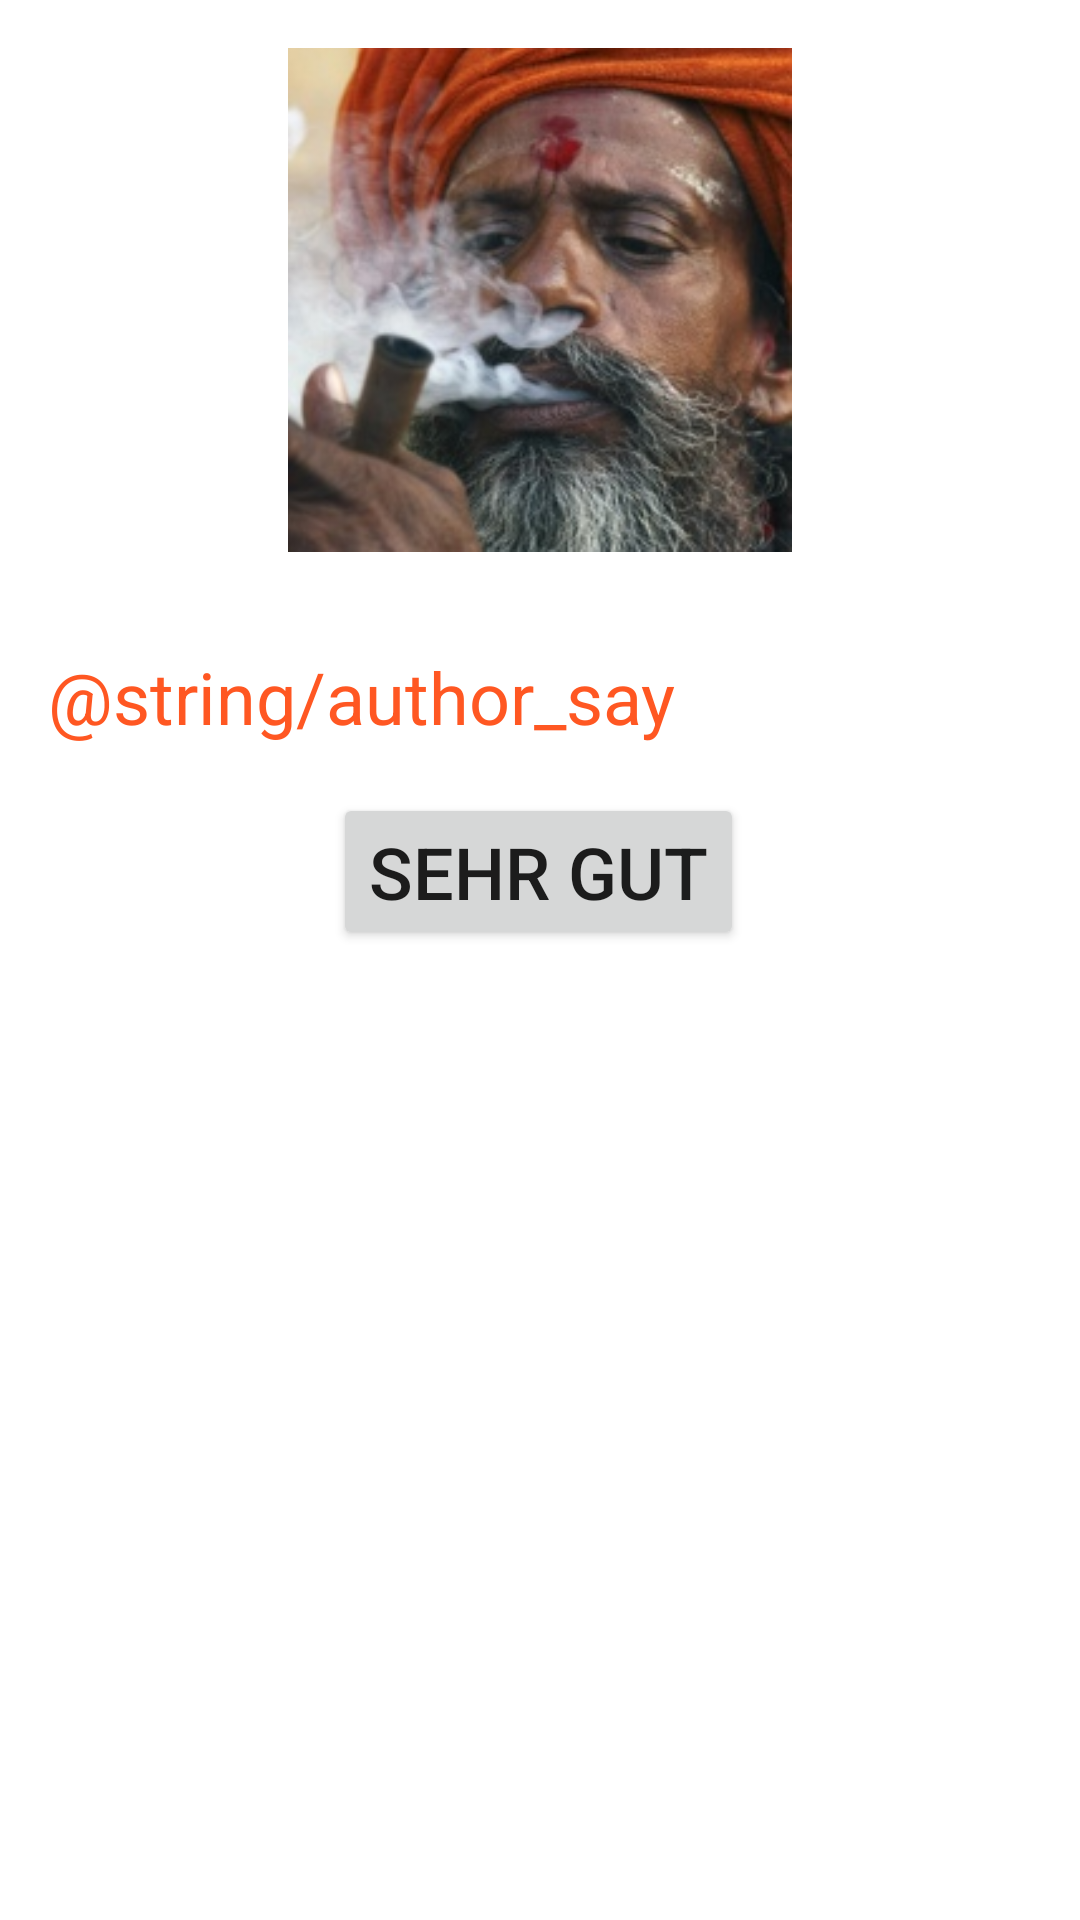

Here is an Android app screen rendered from its layout file. Give the layout XML and the strings, colors and styles it references.
<!-- AndroidManifest.xml: application theme Theme.Notes -->
<!-- res/layout/fragment_about_author.xml -->
<?xml version="1.0" encoding="utf-8"?>
<androidx.constraintlayout.widget.ConstraintLayout xmlns:android="http://schemas.android.com/apk/res/android"
    xmlns:app="http://schemas.android.com/apk/res-auto"
    xmlns:tools="http://schemas.android.com/tools"
    android:id="@+id/about_container"
    android:layout_width="match_parent"
    android:layout_height="match_parent"
    android:background="@color/white"
    android:backgroundTint="@color/white"
    android:clickable="true"
    android:focusable="true"
    tools:context=".Fragments.Notification.AboutFragment">


    <ImageView
        android:id="@+id/indian_picture"
        android:layout_width="200dp"
        android:layout_height="200dp"
        android:padding="16dp"
        android:src="@drawable/indian_who_do_that_sht"
        app:layout_constraintBottom_toTopOf="@+id/text_view_about_author"
        app:layout_constraintEnd_toEndOf="parent"
        app:layout_constraintStart_toStartOf="parent"
        app:layout_constraintTop_toTopOf="parent" />

    <TextView
        android:id="@+id/text_view_about_author"
        android:layout_width="wrap_content"
        android:layout_height="wrap_content"
        android:clickable="false"
        android:padding="@dimen/standart_margin"
        android:text="@string/author_say"
        android:textColor="@color/theme_all_orange"
        android:textSize="24sp"
        app:layout_constraintBottom_toBottomOf="@+id/bottom_ok"
        app:layout_constraintEnd_toEndOf="parent"
        app:layout_constraintHorizontal_bias="0.0"
        app:layout_constraintStart_toStartOf="parent"
        app:layout_constraintTop_toBottomOf="@+id/indian_picture" />

    <Button
        android:id="@+id/bottom_ok"
        android:layout_width="wrap_content"
        android:layout_height="wrap_content"
        android:text="@string/ok"
        android:textSize="24sp"
        app:layout_constraintEnd_toEndOf="parent"
        app:layout_constraintHorizontal_bias="0.498"
        app:layout_constraintStart_toStartOf="parent"
        app:layout_constraintTop_toBottomOf="@+id/text_view_about_author">

    </Button>


</androidx.constraintlayout.widget.ConstraintLayout>
<!-- resources referenced by this layout -->
<resources>
  <color name="theme_all_orange">#FF5722</color>
  <color name="white">#FFFFFFFF</color>
  <dimen name="standart_margin">16dp</dimen>
  <!-- drawable indian_who_do_that_sht: jpg bitmap (drawable, 23464 bytes) -->
  <string name="ok">Sehr Gut</string>
  <style name="Theme.Notes" parent="Theme.MaterialComponents.DayNight.NoActionBar">
          
          <item name="colorPrimary">#FF7A52</item>
          <item name="colorPrimaryVariant">#FF541F</item>
          <item name="colorOnPrimary">@color/white</item>
          
          <item name="colorSecondary">@color/teal_200</item>
          <item name="colorSecondaryVariant">@color/teal_700</item>
          <item name="colorOnSecondary">@color/black</item>
          
          <item name="android:statusBarColor" tools:targetApi="l">?attr/colorPrimaryVariant</item>
          
          <item name="actionOverflowButtonStyle">@style/actionOverflowButtonStyle</item>
          <item name="android:actionMenuTextColor">@color/white</item>
          <item name="drawerArrowStyle">@color/white</item>
  
      </style>
  <color name="teal_200">#FF03DAC5</color>
  <color name="teal_700">#FF018786</color>
  <color name="black">#FF000000</color>
  <style name="actionOverflowButtonStyle" parent="@style/Widget.AppCompat.ActionButton.Overflow">
          <item name="android:tint">@color/white</item>
      </style>
</resources>
